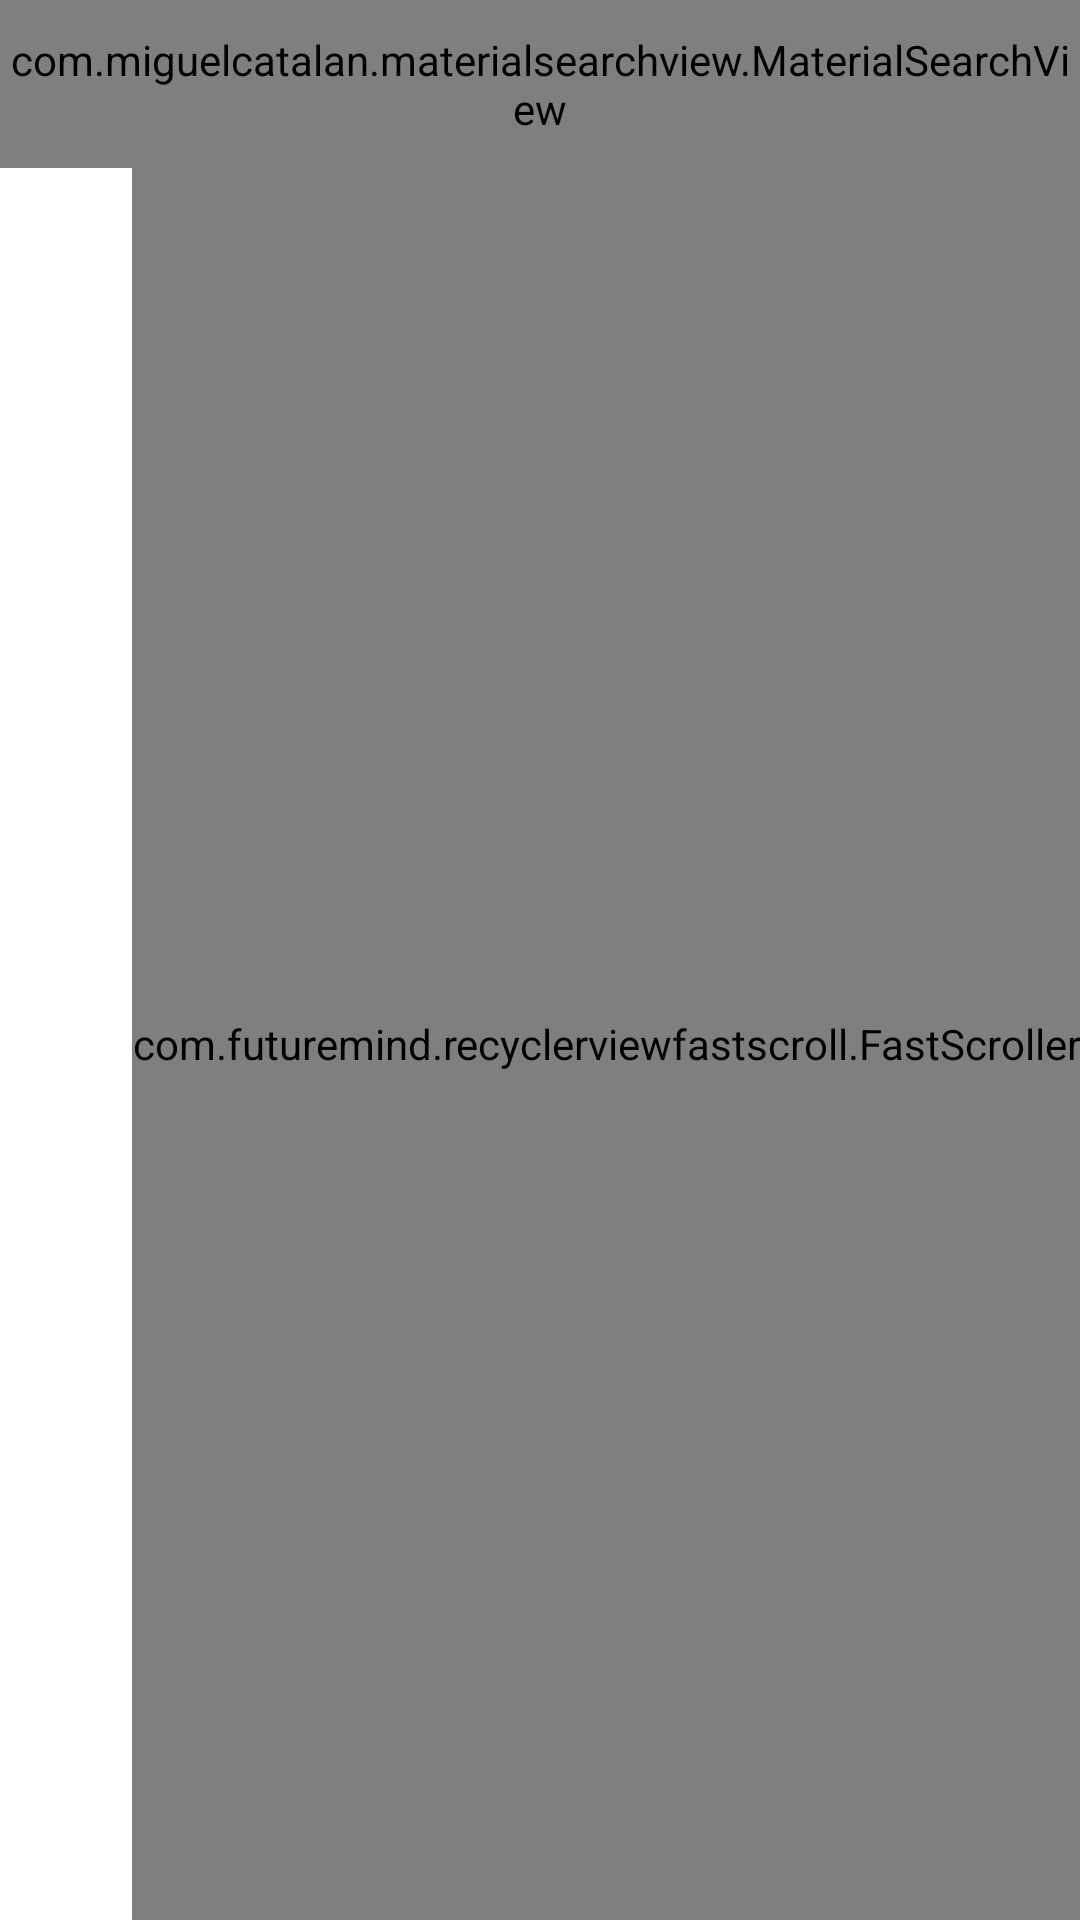

Reconstruct the res/layout file that produces this screen, plus the resources it refers to.
<!-- AndroidManifest.xml: application theme AppTheme -->
<!-- res/layout/activity_pictures_view.xml -->
<?xml version="1.0" encoding="utf-8"?>
<FrameLayout xmlns:android="http://schemas.android.com/apk/res/android"
    xmlns:app="http://schemas.android.com/apk/res-auto"
    xmlns:tools="http://schemas.android.com/tools"
    android:layout_width="match_parent"
    android:layout_height="match_parent"

    tools:context=".Activites.PicturesView"


    android:id="@+id/displayContainer">

    <RelativeLayout
        android:layout_width="match_parent"
        android:layout_height="match_parent">




















        <androidx.appcompat.widget.Toolbar
            android:id="@+id/activity_album_toolbar"
            android:layout_width="match_parent"
            android:layout_height="?attr/actionBarSize"


            app:titleTextColor="#000000"
            android:layout_alignParentTop="true"

            android:background="@color/bar">
            <RelativeLayout
                android:id="@+id/rlToolBar_activity_album"
                android:layout_width="wrap_content"
                android:layout_marginRight="10dp"
                android:layout_marginLeft="10dp"
                android:layout_height="wrap_content"
                android:layout_gravity="right|center_vertical">
                <Spinner

                    android:layout_width="wrap_content"
                    android:layout_height="wrap_content"
                    android:layout_margin="2dp"
                    android:gravity="right"
                    android:id="@+id/spinner_toolbar_activity_album"/>




            </RelativeLayout>




        </androidx.appcompat.widget.Toolbar>
        

        <com.miguelcatalan.materialsearchview.MaterialSearchView
            android:layout_width="match_parent"
            android:id="@+id/activity_main_searchView_activity_album"

            android:textColor="#000000"
            android:layout_height="?attr/actionBarSize"
            android:textColorHint="#000000"

            app:searchBackground="@color/bar"

            app:searchSuggestionBackground="@color/bar"

            app:searchBackIcon="@drawable/ic_arrow_back_black__black_24dp"
            app:searchVoiceIcon="@drawable/ic_keyboard_voice_black_second_24dp"

            />

        


        <RelativeLayout
            android:layout_width="match_parent"
            android:layout_height="match_parent"
            android:layout_below="@+id/activity_album_toolbar"
            >
        <androidx.recyclerview.widget.RecyclerView

            android:id="@+id/pictures_recycler_view"
            android:layout_width="match_parent"
            android:foregroundGravity="center"
            android:layout_gravity="center"

            android:layout_height="wrap_content"/>
            <com.futuremind.recyclerviewfastscroll.FastScroller
                android:id="@+id/fastscroll_album_pictures"
                android:layout_width="wrap_content"
                android:layout_height="match_parent"
                android:layout_alignParentRight="true"
                android:layout_margin="0dp"

                android:orientation="vertical"
                android:layout_alignParentEnd="true" />
        </RelativeLayout>




    </RelativeLayout>



    <ProgressBar
        android:id="@+id/loader"
        android:layout_width="wrap_content"
        android:layout_height="wrap_content"
        android:layout_gravity="center"
        tools:visibility="gone" />
    <TextView
        android:layout_width="wrap_content"
        android:layout_height="wrap_content"
        android:id="@+id/no_picture_activity_album"
        android:text="@string/no_image_found"
        android:visibility="gone"
        android:layout_gravity="center"/>


</FrameLayout>
<!-- resources referenced by this layout -->
<resources>
  <color name="bar">#F2EDFE</color>
  <string name="no_image_found">No image found</string>
  <style name="AppTheme" parent="Theme.MaterialComponents.Light.DarkActionBar">
          
  
  
          <item name="colorPrimary">@color/colorSecondary</item>
          <item name="colorPrimaryDark">@color/bar</item>
          <item name="colorAccent">@color/colorAccent</item>
          <item name="android:itemBackground">@color/bar</item>
  
  
          <item name="android:statusBarColor" tools:targetApi="lollipop">@color/colorAccent</item>
  
      </style>
  <color name="colorSecondary">#000000</color>
  <color name="colorAccent">#52b7f8</color>
</resources>
